The GitHub repository CodeFreak2186/deeptech2026-Quadbits contains a labelled image folder "main" with 7 categories: bridge defect, clean - no defect, etch defect, open circuit defect, particle contamination, scratch defect, thermal defect. Examples follow, each with its label.

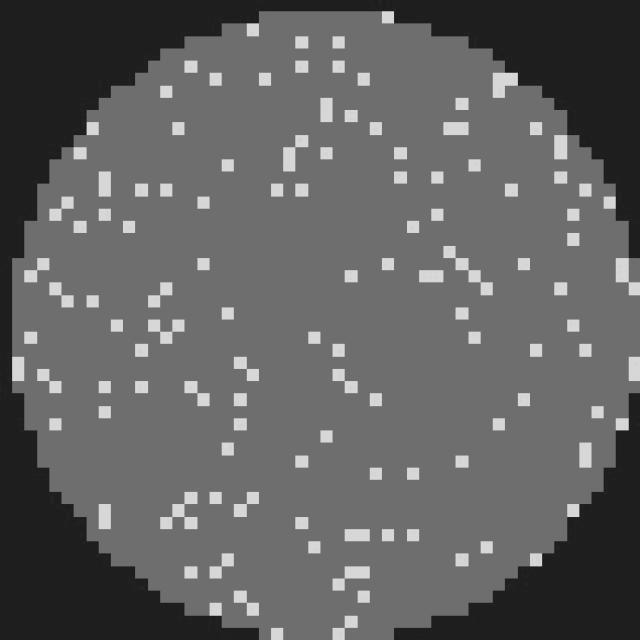
Label: clean - no defect

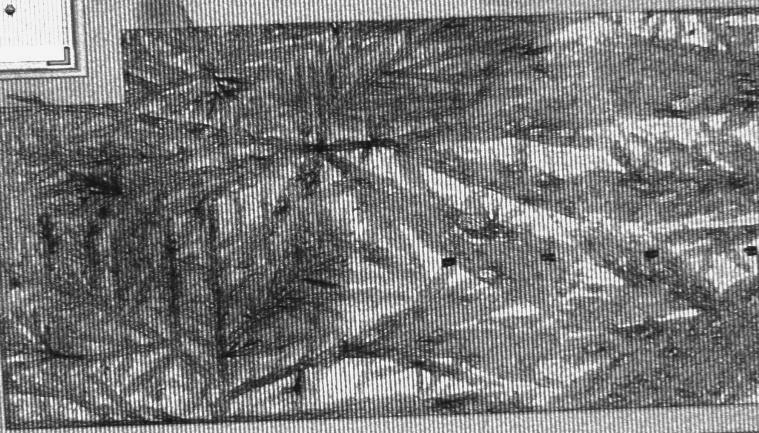
Label: thermal defect

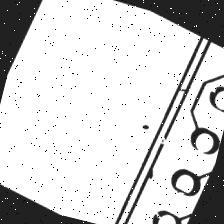
Label: open circuit defect

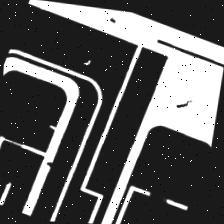
Label: open circuit defect

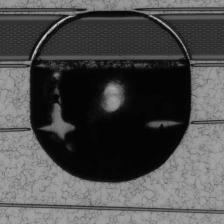
Label: particle contamination

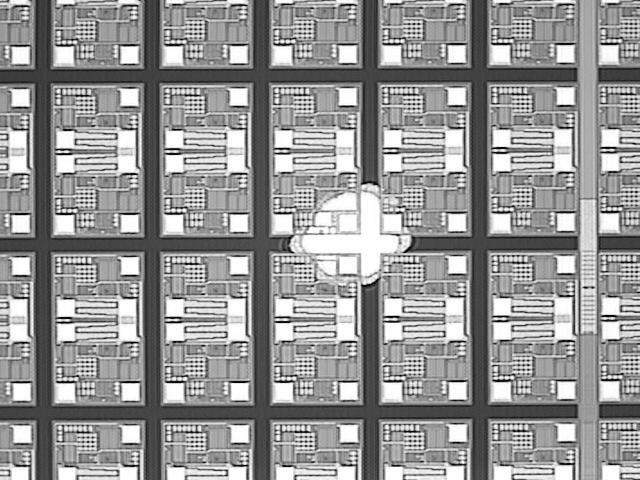
Label: etch defect
